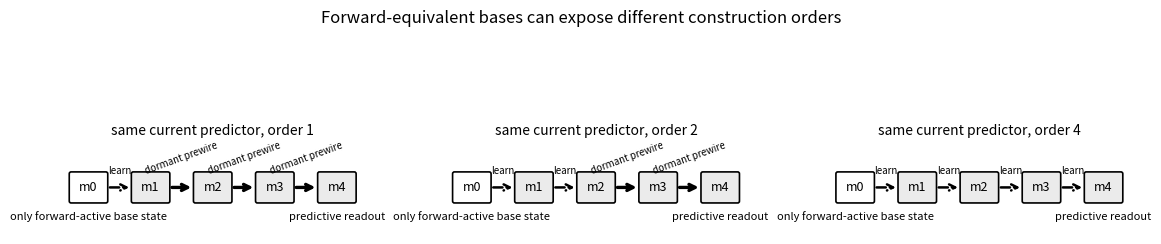

Write Python code to recreate this figure. (Note: this script raises an exception after producing the figure.)
"""Generate the four main manuscript figures.

This script is intentionally outside CI. It uses only frozen theorem/census values
and elementary asymptotic formulas so that the paper figures are reproducible
without rerunning the exhaustive research programs.

Usage:
    python experiments/paper_figures.py --outdir paper/generated_figures

Requires matplotlib in addition to the project dependencies.
"""

from __future__ import annotations

import argparse
from pathlib import Path

import numpy as np


def _plt():
    try:
        import matplotlib.pyplot as plt
        from matplotlib.patches import FancyArrowPatch, FancyBboxPatch
    except ImportError as exc:  # pragma: no cover - outside CI
        raise SystemExit(
            "paper_figures.py requires matplotlib; install it before running"
        ) from exc
    return plt, FancyArrowPatch, FancyBboxPatch


def save_forward_equivalence(outdir: Path) -> None:
    plt, FancyArrowPatch, FancyBboxPatch = _plt()
    fig, axes = plt.subplots(1, 3, figsize=(11.5, 3.4), constrained_layout=True)
    orders = [1, 2, 4]

    for ax, order in zip(axes, orders):
        ax.set_aspect("equal")
        ax.axis("off")
        xs = np.arange(5, dtype=float)
        ys = np.zeros_like(xs)

        # Reset/reachable state is the only forward-active state at the base.
        for i, (x, y) in enumerate(zip(xs, ys)):
            face = "white" if i == 0 else "0.92"
            box = FancyBboxPatch(
                (x - 0.28, y - 0.22),
                0.56,
                0.44,
                boxstyle="round,pad=0.03",
                facecolor=face,
                edgecolor="black",
                linewidth=1.2,
            )
            ax.add_patch(box)
            ax.text(x, y, f"m{i}", ha="center", va="center", fontsize=9)

        # Perturbative edges needed before the prewired dormant suffix takes over.
        for i in range(4):
            learned = i < order
            style = "--" if learned else "-"
            lw = 1.8 if learned else 2.4
            arrow = FancyArrowPatch(
                (xs[i] + 0.30, 0.0),
                (xs[i + 1] - 0.30, 0.0),
                arrowstyle="->",
                mutation_scale=11,
                linestyle=style,
                linewidth=lw,
            )
            ax.add_patch(arrow)
            ax.text(
                (xs[i] + xs[i + 1]) / 2,
                0.18,
                "learn" if learned else "dormant prewire",
                ha="center",
                va="bottom",
                fontsize=7,
                rotation=20 if not learned else 0,
            )

        ax.text(0, -0.52, "only forward-active base state", ha="center", fontsize=8)
        ax.text(4, -0.52, "predictive readout", ha="center", fontsize=8)
        ax.set_xlim(-0.65, 4.65)
        ax.set_ylim(-0.75, 0.72)
        ax.set_title(f"same current predictor, order {order}", fontsize=10)

    fig.suptitle(
        "Forward-equivalent bases can expose different construction orders",
        fontsize=12,
    )
    fig.savefig(outdir / "figure1_forward_equivalence.pdf", bbox_inches="tight")
    fig.savefig(outdir / "figure1_forward_equivalence.png", dpi=220, bbox_inches="tight")
    plt.close(fig)


def save_order_hierarchy(outdir: Path) -> None:
    plt, FancyArrowPatch, FancyBboxPatch = _plt()
    fig, ax = plt.subplots(figsize=(8.6, 3.1), constrained_layout=True)
    ax.axis("off")

    centers = [(0.17, 0.56), (0.50, 0.56), (0.83, 0.56)]
    labels = [
        (r"$d_{\rm support}$", "source-valid path cost"),
        (r"$d_{\rm operator}$", "quotient occupancy order"),
        (r"$d_{\rm loss}$", "scalar visibility order"),
    ]
    for (cx, cy), (symbol, subtitle) in zip(centers, labels):
        box = FancyBboxPatch(
            (cx - 0.12, cy - 0.16),
            0.24,
            0.32,
            boxstyle="round,pad=0.02",
            facecolor="white",
            edgecolor="black",
            linewidth=1.3,
            transform=ax.transAxes,
        )
        ax.add_patch(box)
        ax.text(cx, cy + 0.04, symbol, ha="center", va="center", fontsize=15, transform=ax.transAxes)
        ax.text(cx, cy - 0.07, subtitle, ha="center", va="center", fontsize=8, transform=ax.transAxes)

    for left, right, text in [
        (centers[0], centers[1], "path/operator\ncancellation"),
        (centers[1], centers[2], "decoder\ncancellation"),
    ]:
        arrow = FancyArrowPatch(
            (left[0] + 0.125, left[1]),
            (right[0] - 0.125, right[1]),
            arrowstyle="->",
            mutation_scale=13,
            linewidth=1.4,
            transform=ax.transAxes,
        )
        ax.add_patch(arrow)
        ax.text(
            (left[0] + right[0]) / 2,
            left[1] + 0.12,
            text,
            ha="center",
            va="bottom",
            fontsize=8,
            transform=ax.transAxes,
        )

    ax.text(
        0.5,
        0.18,
        r"$d_{\rm support}\le d_{\rm operator}\le d_{\rm loss}$",
        ha="center",
        va="center",
        fontsize=16,
        transform=ax.transAxes,
    )
    ax.text(
        0.5,
        0.06,
        "generic continuous choices saturate the hierarchy; exact cancellations can make either inequality strict",
        ha="center",
        va="center",
        fontsize=8.5,
        transform=ax.transAxes,
    )
    fig.savefig(outdir / "figure2_order_hierarchy.pdf", bbox_inches="tight")
    fig.savefig(outdir / "figure2_order_hierarchy.png", dpi=220, bbox_inches="tight")
    plt.close(fig)


def save_census(outdir: Path) -> None:
    plt, _, _ = _plt()
    orders = np.arange(1, 6)
    counts = np.asarray([235, 282, 244, 155, 84])

    fig, ax = plt.subplots(figsize=(6.5, 3.7), constrained_layout=True)
    bars = ax.bar(orders, counts)
    ax.set_xlabel("exact order  $d_{support}=d_{operator}=d_{loss}$")
    ax.set_ylabel("controllers")
    ax.set_title("1,000 controllers in one exact forward-equivalence class")
    ax.set_xticks(orders)
    ax.set_ylim(0, 320)
    for bar, count in zip(bars, counts):
        ax.text(bar.get_x() + bar.get_width() / 2, count + 6, str(int(count)), ha="center", fontsize=9)
    ax.text(
        0.02,
        0.96,
        "only dormant zero-cost wiring varies",
        transform=ax.transAxes,
        ha="left",
        va="top",
        fontsize=9,
    )
    fig.savefig(outdir / "figure3_forward_class_census.pdf", bbox_inches="tight")
    fig.savefig(outdir / "figure3_forward_class_census.png", dpi=220, bbox_inches="tight")
    plt.close(fig)


def probability_time(degree: int, delta: np.ndarray, threshold: float = 0.1) -> np.ndarray:
    if degree == 1:
        return threshold - delta
    if degree == 2:
        return np.log(threshold / delta)
    return (delta ** (2 - degree) - threshold ** (2 - degree)) / (degree - 2)


def softmax_leading_time(degree: int, delta: np.ndarray) -> np.ndarray:
    return delta ** (-degree) / degree


def save_geometry_time_map(outdir: Path) -> None:
    plt, _, _ = _plt()
    deltas = np.logspace(-3.0, -1.35, 180)

    fig, axes = plt.subplots(1, 2, figsize=(10.2, 3.8), constrained_layout=True)
    for degree in range(1, 6):
        axes[0].loglog(deltas, probability_time(degree, deltas), label=f"d={degree}")
        axes[1].loglog(deltas, softmax_leading_time(degree, deltas), label=f"d={degree}")

    axes[0].set_title("Euclidean affine-probability flow")
    axes[1].set_title("rare-edge Euclidean softmax flow")
    for ax in axes:
        ax.set_xlabel("initial edge scale  $\\delta$")
        ax.set_ylabel("leading completion time")
        ax.grid(True, which="both", linewidth=0.35)
    axes[0].legend(frameon=False, fontsize=8)
    axes[1].text(
        0.04,
        0.96,
        r"$\tau_d\sim \delta^{-d}/d$",
        transform=axes[1].transAxes,
        ha="left",
        va="top",
        fontsize=9,
    )
    fig.suptitle(
        "Construction order is structural; the order-to-time map depends on optimization geometry",
        fontsize=11.5,
    )
    fig.savefig(outdir / "figure4_order_to_time_geometry.pdf", bbox_inches="tight")
    fig.savefig(outdir / "figure4_order_to_time_geometry.png", dpi=220, bbox_inches="tight")
    plt.close(fig)


def main() -> None:
    parser = argparse.ArgumentParser()
    parser.add_argument("--outdir", type=Path, default=Path("paper/generated_figures"))
    args = parser.parse_args()
    args.outdir.mkdir(parents=True, exist_ok=True)

    save_forward_equivalence(args.outdir)
    save_order_hierarchy(args.outdir)
    save_census(args.outdir)
    save_geometry_time_map(args.outdir)


if __name__ == "__main__":
    main()
